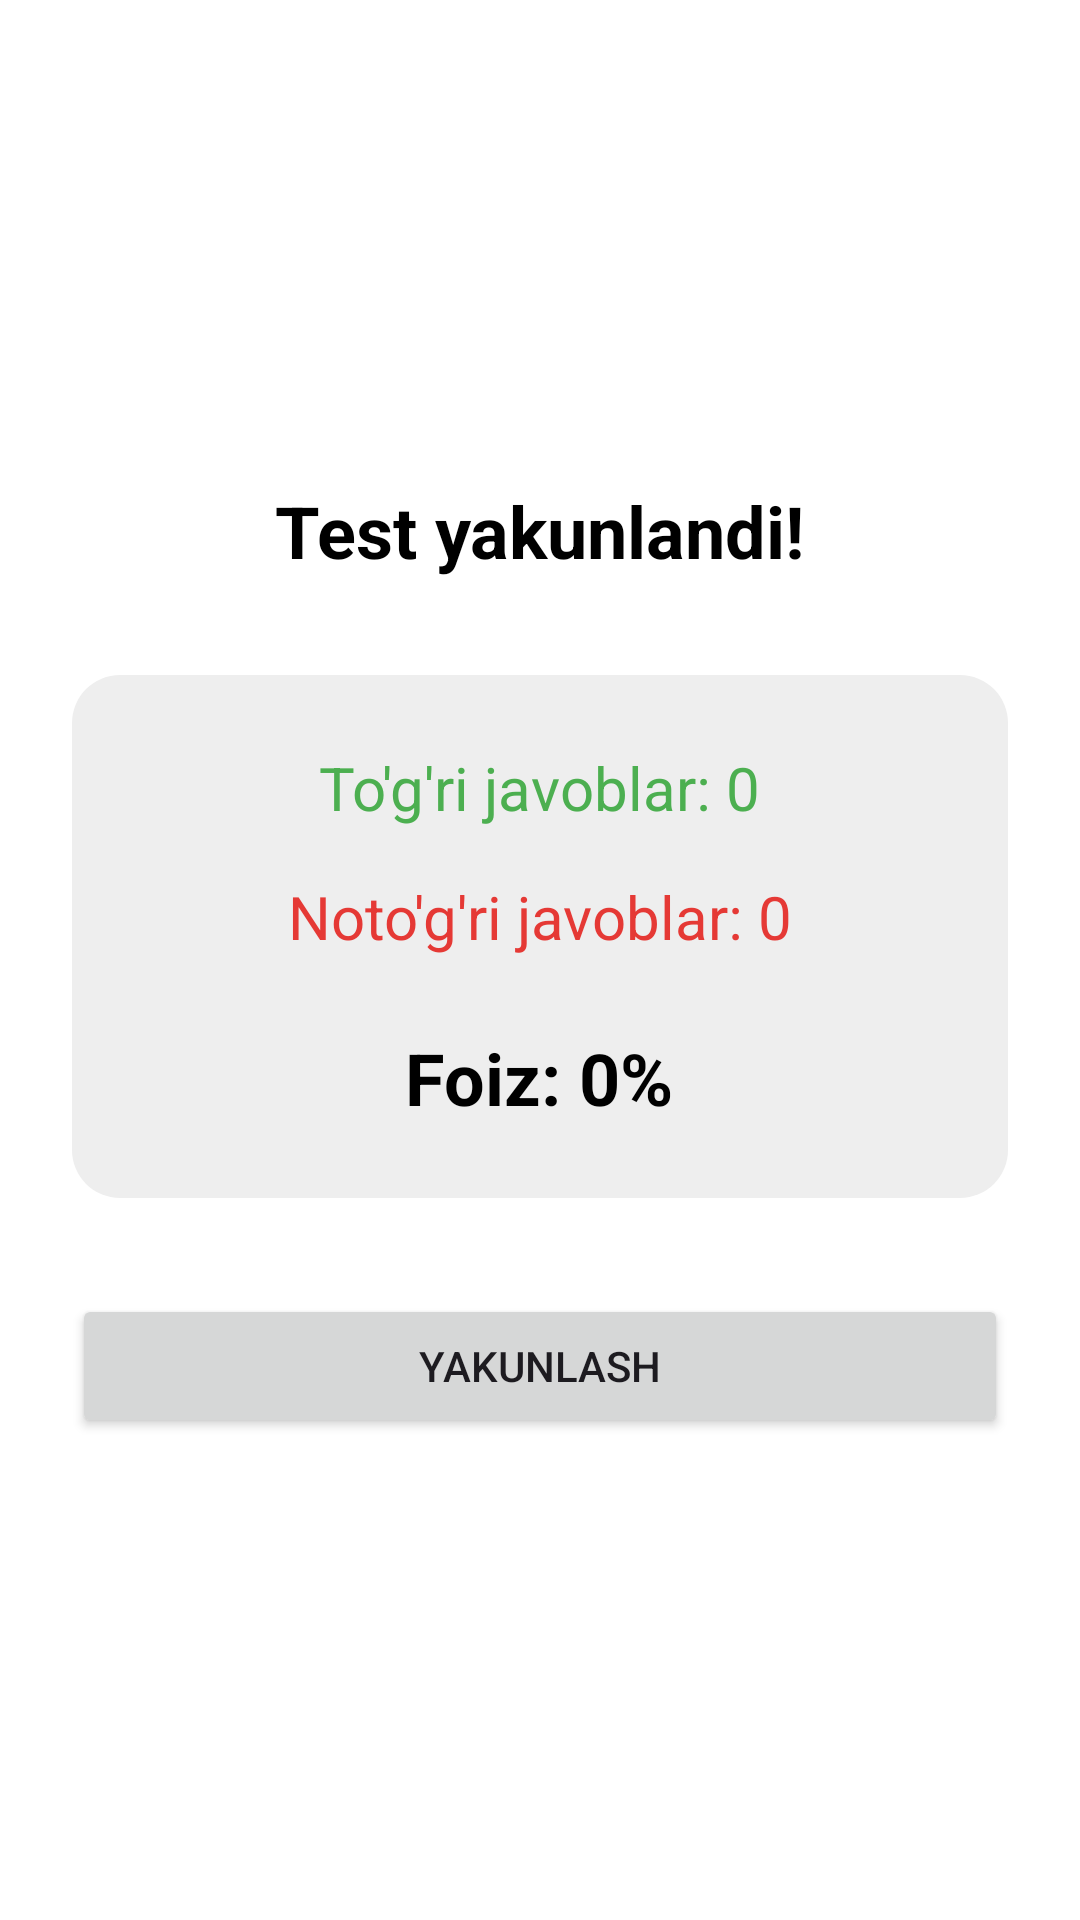

Here is an Android app screen rendered from its layout file. Give the layout XML and the strings, colors and styles it references.
<!-- AndroidManifest.xml: activity theme Theme.Stereometriya1 -->
<!-- res/layout/activity_test_result.xml -->
<?xml version="1.0" encoding="utf-8"?>
<LinearLayout
    xmlns:android="http://schemas.android.com/apk/res/android"
    android:layout_width="match_parent"
    android:layout_height="match_parent"
    android:orientation="vertical"
    android:padding="24dp"
    android:gravity="center"
    android:background="@color/white">

    <TextView
        android:layout_width="wrap_content"
        android:layout_height="wrap_content"
        android:text="Test yakunlandi!"
        android:textSize="24sp"
        android:textStyle="bold"
        android:textColor="@color/black"
        android:layout_marginBottom="32dp"/>

    <LinearLayout
        android:layout_width="match_parent"
        android:layout_height="wrap_content"
        android:orientation="vertical"
        android:gravity="center"
        android:background="@drawable/result_background"
        android:padding="24dp">

        <TextView
            android:id="@+id/correctAnswersText"
            android:layout_width="wrap_content"
            android:layout_height="wrap_content"
            android:text="To'g'ri javoblar: 0"
            android:textSize="20sp"
            android:textColor="@color/green"
            android:layout_marginBottom="16dp"/>

        <TextView
            android:id="@+id/wrongAnswersText"
            android:layout_width="wrap_content"
            android:layout_height="wrap_content"
            android:text="Noto'g'ri javoblar: 0"
            android:textSize="20sp"
            android:textColor="@color/red"
            android:layout_marginBottom="24dp"/>

        <TextView
            android:id="@+id/percentageText"
            android:layout_width="wrap_content"
            android:layout_height="wrap_content"
            android:text="Foiz: 0%"
            android:textSize="24sp"
            android:textStyle="bold"
            android:textColor="@color/black"/>
            

    </LinearLayout>

    <Button
        android:id="@+id/finishButton"
        android:layout_width="match_parent"
        android:layout_height="wrap_content"
        android:text="Yakunlash"
        android:layout_marginTop="32dp"/>

</LinearLayout>
<!-- resources referenced by this layout -->
<resources>
  <color name="black">#FF000000</color>
  <color name="green">#FF4CAF50</color>
  <color name="red">#FFE53935</color>
  <color name="white">#FFFFFFFF</color>
  <!-- drawable result_background (drawable) -->
  <?xml version="1.0" encoding="utf-8"?>
  <shape xmlns:android="http://schemas.android.com/apk/res/android">
      <solid android:color="@color/light_gray" />
      <corners android:radius="16dp" />
  </shape>
  <style name="Theme.Stereometriya1" parent="Base.Theme.Stereometriya1" />
  <color name="light_gray">#FFEEEEEE</color>
  <style name="Base.Theme.Stereometriya1" parent="Theme.Material3.DayNight.NoActionBar">
          
          <item name="colorPrimary">@color/purple_500</item>
          <item name="colorPrimaryVariant">@color/purple_700</item>
          <item name="colorOnPrimary">@color/white</item>
          
          <item name="colorSecondary">@color/teal_200</item>
          <item name="colorSecondaryVariant">@color/teal_700</item>
          <item name="colorOnSecondary">@color/black</item>
          
          <item name="android:statusBarColor">?attr/colorPrimaryVariant</item>
      </style>
  <color name="purple_500">#FF6200EE</color>
  <color name="purple_700">#FF3700B3</color>
  <color name="teal_200">#FF03DAC5</color>
  <color name="teal_700">#FF018786</color>
</resources>
